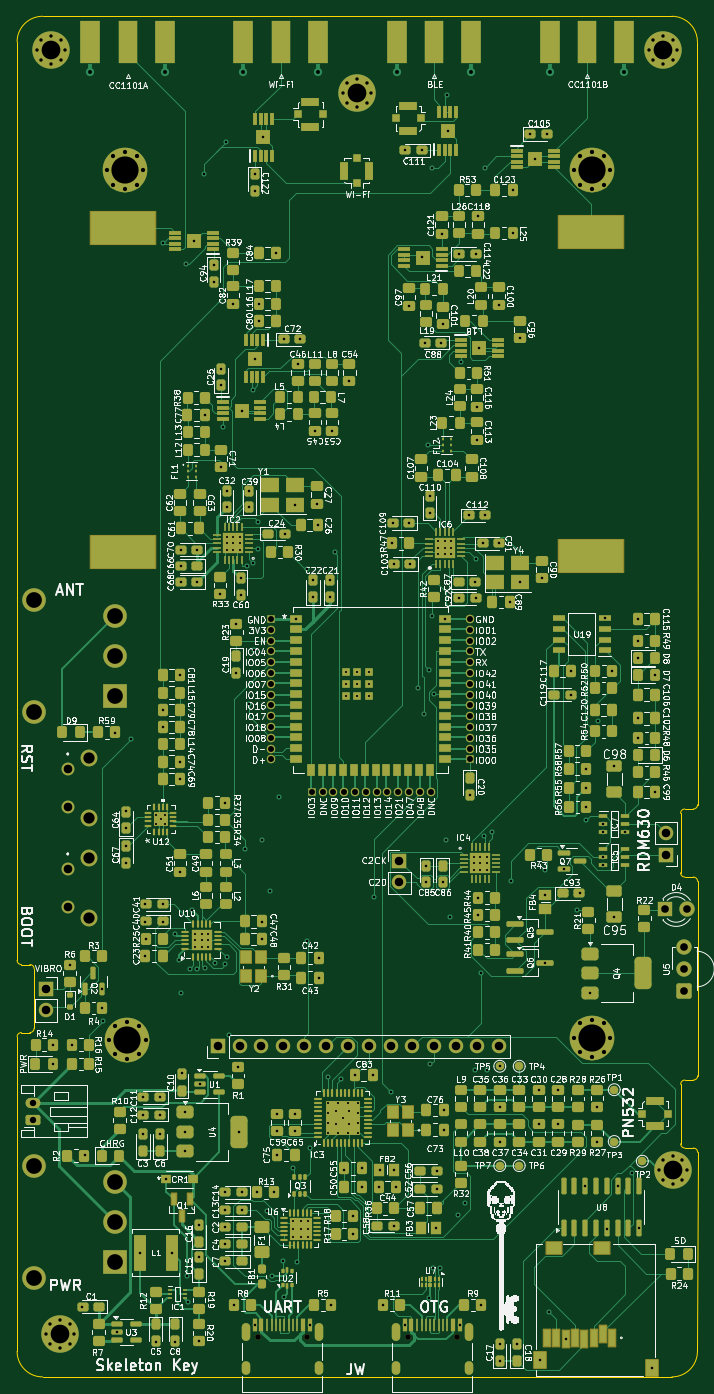
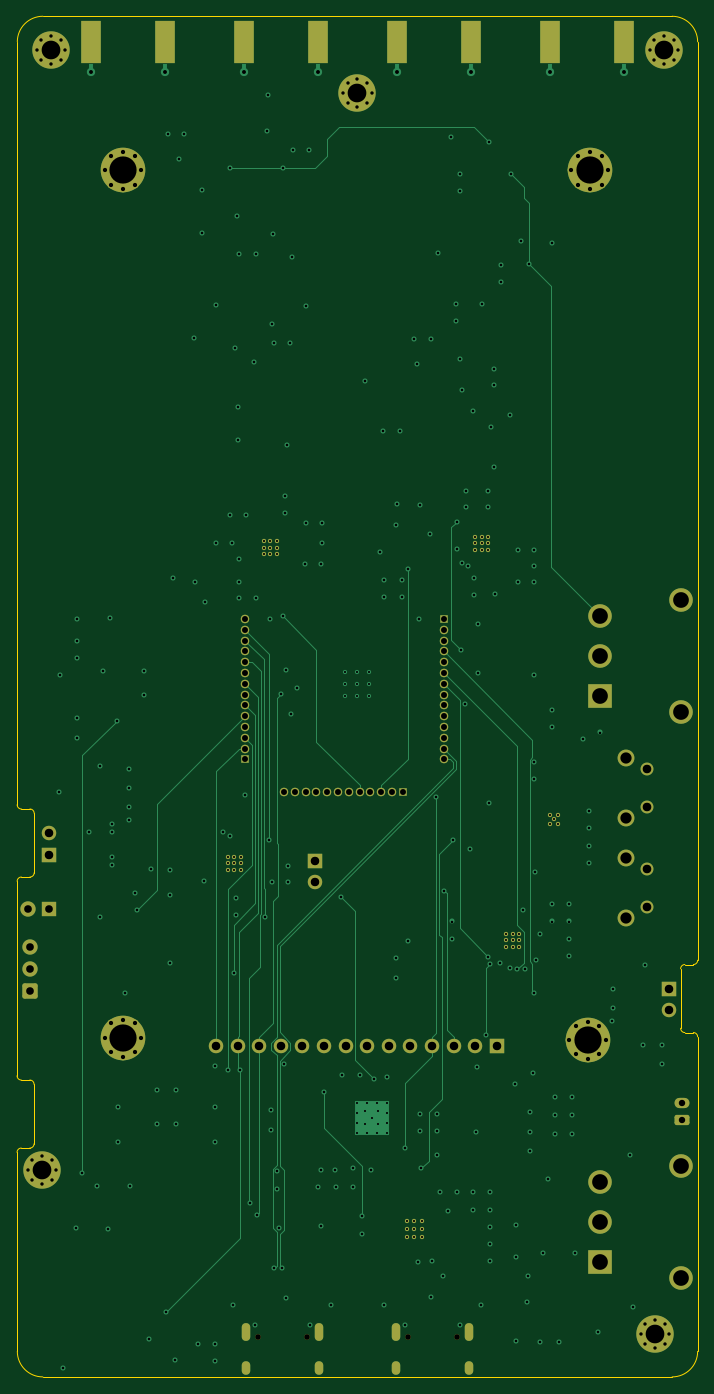
Circuit board: 13 layer files. Board 80.0 x 160.0 mm.
- bottom_copper: PCB V3.1-B_Cu.gbr (31306 bytes)
- bottom_mask: PCB V3.1-B_Mask.gbr (8537 bytes)
- paste: PCB V3.1-B_Paste.gbr (752 bytes)
- bottom_silk: PCB V3.1-B_Silkscreen.gbr (452 bytes)
- outline: PCB V3.1-Edge_Cuts.gbr (2535 bytes)
- top_copper: PCB V3.1-F_Cu.gbr (162502 bytes)
- top_mask: PCB V3.1-F_Mask.gbr (44018 bytes)
- paste: PCB V3.1-F_Paste.gbr (36604 bytes)
- top_silk: PCB V3.1-F_Silkscreen.gbr (619358 bytes)
- inner_copper: PCB V3.1-In1_Cu.gbr (403666 bytes)
- inner_copper: PCB V3.1-In2_Cu.gbr (445570 bytes)
- drill: PCB V3.1-NPTH.drl (392 bytes)
- drill: PCB V3.1-PTH.drl (10250 bytes)

=== bottom_copper: PCB V3.1-B_Cu.gbr (31306 bytes, source omitted) ===
=== bottom_mask: PCB V3.1-B_Mask.gbr (8537 bytes, source omitted) ===
=== paste: PCB V3.1-B_Paste.gbr ===
%TF.GenerationSoftware,KiCad,Pcbnew,8.0.7*%
%TF.CreationDate,2025-02-17T14:25:55+00:00*%
%TF.ProjectId,PCB V3.1,50434220-5633-42e3-912e-6b696361645f,rev?*%
%TF.SameCoordinates,Original*%
%TF.FileFunction,Paste,Bot*%
%TF.FilePolarity,Positive*%
%FSLAX46Y46*%
G04 Gerber Fmt 4.6, Leading zero omitted, Abs format (unit mm)*
G04 Created by KiCad (PCBNEW 8.0.7) date 2025-02-17 14:25:55*
%MOMM*%
%LPD*%
G01*
G04 APERTURE LIST*
%ADD10R,2.420000X5.080000*%
G04 APERTURE END LIST*
D10*
%TO.C,AE7*%
X98503500Y-26557200D03*
X89743500Y-26557200D03*
%TD*%
%TO.C,AE1*%
X80503500Y-26557200D03*
X71743500Y-26557200D03*
%TD*%
%TO.C,AE3*%
X134503500Y-26557200D03*
X125743500Y-26557200D03*
%TD*%
%TO.C,AE5*%
X116503500Y-26557200D03*
X107743500Y-26557200D03*
%TD*%
M02*

=== bottom_silk: PCB V3.1-B_Silkscreen.gbr ===
%TF.GenerationSoftware,KiCad,Pcbnew,8.0.7*%
%TF.CreationDate,2025-02-17T14:25:55+00:00*%
%TF.ProjectId,PCB V3.1,50434220-5633-42e3-912e-6b696361645f,rev?*%
%TF.SameCoordinates,Original*%
%TF.FileFunction,Legend,Bot*%
%TF.FilePolarity,Positive*%
%FSLAX46Y46*%
G04 Gerber Fmt 4.6, Leading zero omitted, Abs format (unit mm)*
G04 Created by KiCad (PCBNEW 8.0.7) date 2025-02-17 14:25:55*
%MOMM*%
%LPD*%
G01*
G04 APERTURE LIST*
G04 APERTURE END LIST*
M02*

=== outline: PCB V3.1-Edge_Cuts.gbr ===
%TF.GenerationSoftware,KiCad,Pcbnew,8.0.7*%
%TF.CreationDate,2025-02-17T14:25:55+00:00*%
%TF.ProjectId,PCB V3.1,50434220-5633-42e3-912e-6b696361645f,rev?*%
%TF.SameCoordinates,Original*%
%TF.FileFunction,Profile,NP*%
%FSLAX46Y46*%
G04 Gerber Fmt 4.6, Leading zero omitted, Abs format (unit mm)*
G04 Created by KiCad (PCBNEW 8.0.7) date 2025-02-17 14:25:55*
%MOMM*%
%LPD*%
G01*
G04 APERTURE LIST*
%TA.AperFunction,Profile*%
%ADD10C,0.050000*%
%TD*%
G04 APERTURE END LIST*
D10*
X141142947Y-124205776D02*
X141142947Y-117205776D01*
X142642947Y-124705776D02*
G75*
G02*
X143142924Y-125205776I-47J-500024D01*
G01*
X65123500Y-142493776D02*
G75*
G02*
X64623500Y-142993800I-499900J-124D01*
G01*
X143155500Y-148077223D02*
G75*
G02*
X142655500Y-148577200I-500000J23D01*
G01*
X143142947Y-116205776D02*
G75*
G02*
X142642947Y-116705747I-499847J-124D01*
G01*
X141155500Y-156077223D02*
X141155500Y-149077223D01*
X63623500Y-134993776D02*
X64623500Y-134993776D01*
X140123500Y-23487223D02*
X66123500Y-23487223D01*
X63623500Y-134993776D02*
G75*
G02*
X63123424Y-134493776I-100J499976D01*
G01*
X65123500Y-135493776D02*
X65123500Y-142493776D01*
X143155500Y-157077223D02*
X143123500Y-180487223D01*
X143123500Y-180487223D02*
G75*
G02*
X140123500Y-183487200I-3000000J23D01*
G01*
X141655500Y-148577223D02*
X142655500Y-148577223D01*
X63123500Y-143493776D02*
G75*
G02*
X63623500Y-142993800I500100J-124D01*
G01*
X141142947Y-117205776D02*
G75*
G02*
X141642947Y-116705747I500153J-124D01*
G01*
X143142947Y-116205776D02*
X143123500Y-26487223D01*
X66123500Y-183487223D02*
G75*
G02*
X63123477Y-180487223I0J3000023D01*
G01*
X142655500Y-156577223D02*
X141655500Y-156577223D01*
X64623500Y-134993776D02*
G75*
G02*
X65123424Y-135493776I-100J-500024D01*
G01*
X141155500Y-149077223D02*
G75*
G02*
X141655500Y-148577200I500000J23D01*
G01*
X141642947Y-116705776D02*
X142642947Y-116705776D01*
X143142947Y-125205776D02*
X143155500Y-148077223D01*
X141655500Y-156577223D02*
G75*
G02*
X141155477Y-156077223I0J500023D01*
G01*
X66123500Y-183487223D02*
X140123500Y-183487223D01*
X64623500Y-142993776D02*
X63623500Y-142993776D01*
X140123500Y-23487223D02*
G75*
G02*
X143123477Y-26487223I0J-2999977D01*
G01*
X63123500Y-26487223D02*
G75*
G02*
X66123500Y-23487200I3000000J23D01*
G01*
X142642947Y-124705776D02*
X141642947Y-124705776D01*
X63123500Y-134493776D02*
X63123500Y-26487223D01*
X63123500Y-143493776D02*
X63123500Y-180487223D01*
X141642947Y-124705776D02*
G75*
G02*
X141142924Y-124205776I-47J499976D01*
G01*
X142655500Y-156577223D02*
G75*
G02*
X143155477Y-157077223I0J-499977D01*
G01*
M02*

=== top_copper: PCB V3.1-F_Cu.gbr (162502 bytes, source omitted) ===
=== top_mask: PCB V3.1-F_Mask.gbr (44018 bytes, source omitted) ===
=== paste: PCB V3.1-F_Paste.gbr (36604 bytes, source omitted) ===
=== top_silk: PCB V3.1-F_Silkscreen.gbr (619358 bytes, source omitted) ===
=== inner_copper: PCB V3.1-In1_Cu.gbr (403666 bytes, source omitted) ===
=== inner_copper: PCB V3.1-In2_Cu.gbr (445570 bytes, source omitted) ===
=== drill: PCB V3.1-NPTH.drl ===
M48
; DRILL file {KiCad 8.0.7} date 2025-02-17T14:25:57+0000
; FORMAT={-:-/ absolute / inch / decimal}
; #@! TF.CreationDate,2025-02-17T14:25:57+00:00
; #@! TF.GenerationSoftware,Kicad,Pcbnew,8.0.7
; #@! TF.FileFunction,NonPlated,1,4,NPTH
FMAT,2
INCH
; #@! TA.AperFunction,NonPlated,NPTH,ComponentDrill
T1C0.0256
%
G90
G05
T1
X3.599Y-7.0389
X3.8265Y-7.0389
X4.2934Y-7.0389
X4.521Y-7.0389
M30

=== drill: PCB V3.1-PTH.drl (10250 bytes, source omitted) ===
